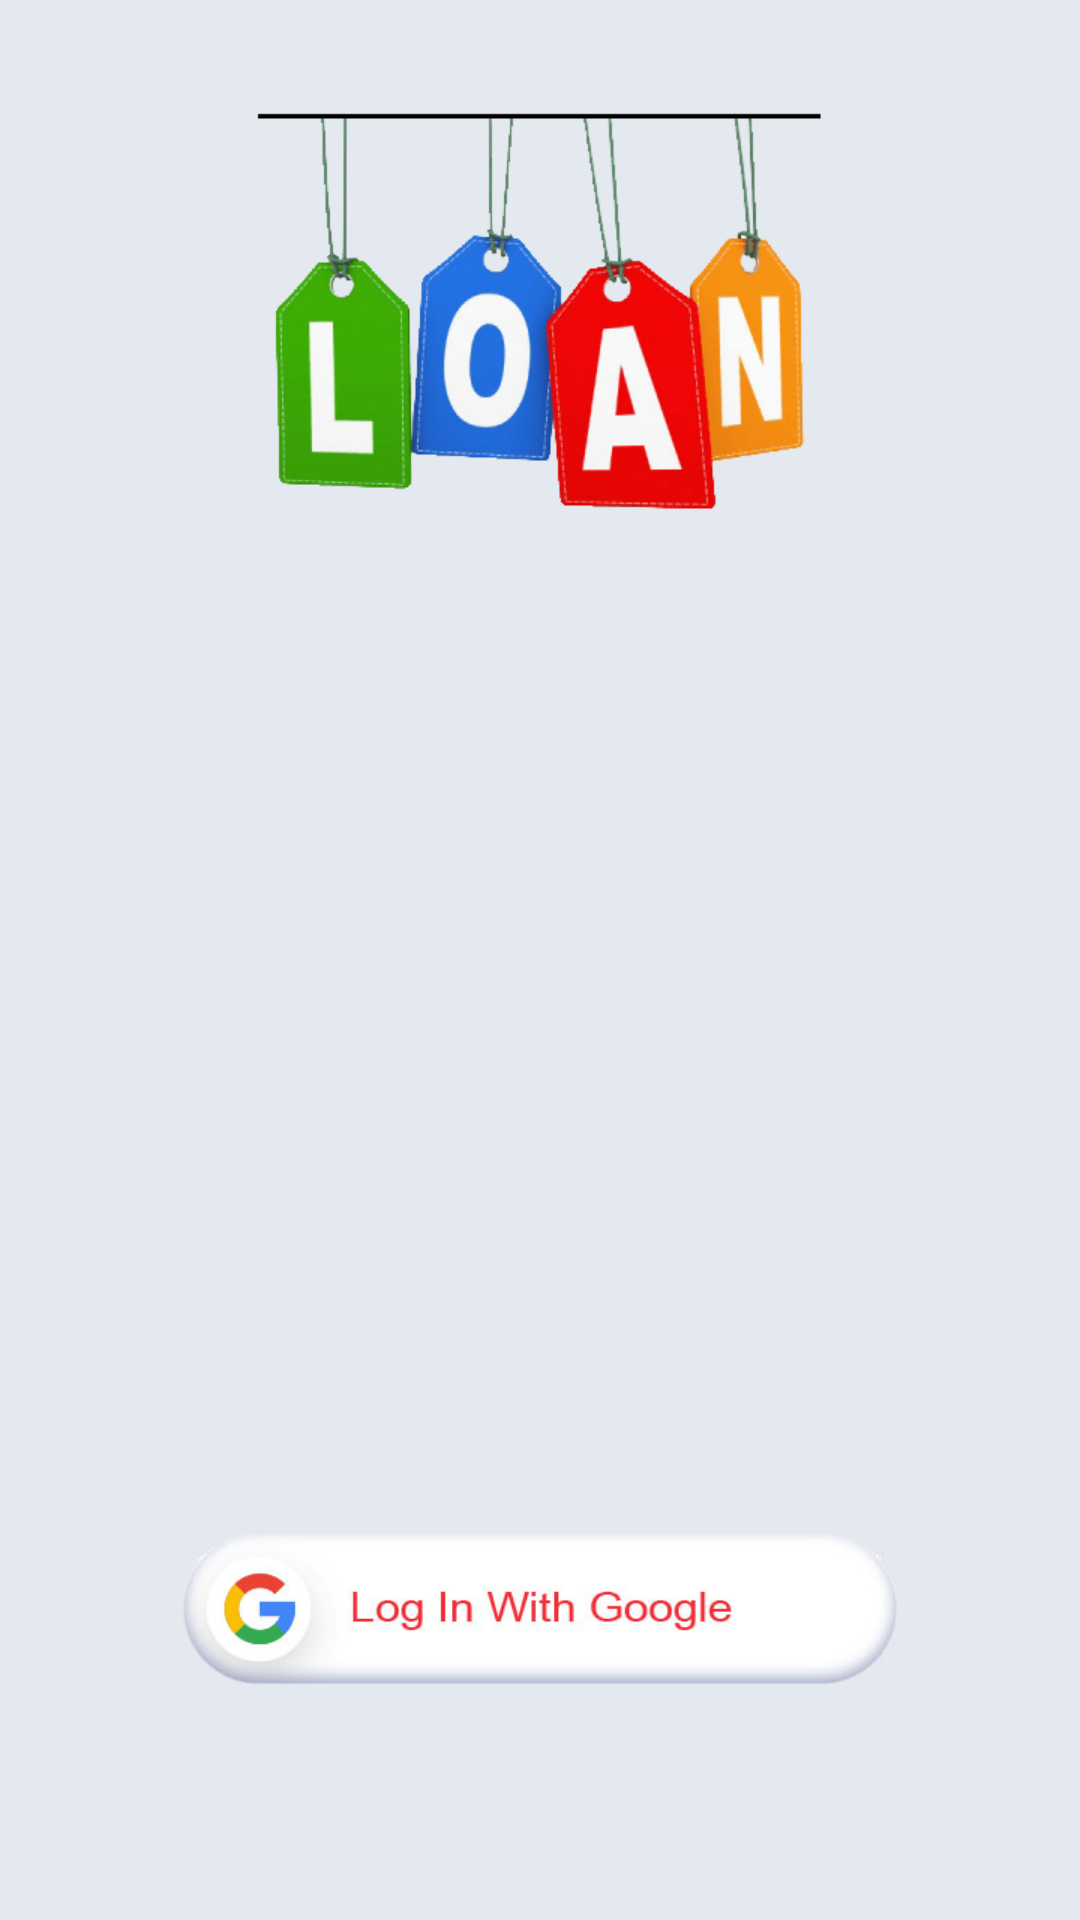

The Android layout XML behind this screen, and the referenced resources:
<!-- AndroidManifest.xml: activity theme AppTheme1 -->
<!-- res/layout/activity_login.xml -->
<?xml version="1.0" encoding="utf-8"?>
<RelativeLayout xmlns:android="http://schemas.android.com/apk/res/android"
    xmlns:app="http://schemas.android.com/apk/res-auto"
    xmlns:tools="http://schemas.android.com/tools"
    android:layout_width="match_parent"
    android:layout_height="match_parent"
    tools:context=".LoginActivity"
    android:background="#E4E9EF">


    <ImageView
        android:layout_width="match_parent"
        android:layout_height="150dp"
        android:src="@drawable/loan"
        android:layout_marginTop="30dp"
        android:id="@+id/i"/>



    <ImageView
        android:layout_width="match_parent"
        android:layout_height="wrap_content"
        android:id="@+id/sign_in_button"
        android:layout_margin="55dp"
        android:layout_centerInParent="true"
        android:src="@drawable/google_login26"
        android:layout_alignParentBottom="true"
        >

    </ImageView>

    <TextView
        android:layout_width="match_parent"
        android:layout_height="wrap_content"
        android:text="Name"
        android:textSize="20dp"
        android:id="@+id/txtname"
        android:visibility="invisible"/>
</RelativeLayout>
<!-- resources referenced by this layout -->
<resources>
  <!-- drawable google_login26: jpg bitmap (drawable-hdpi, 12046 bytes) -->
  <!-- drawable loan: png bitmap (drawable-hdpi, 24296 bytes) -->
  <style name="AppTheme1" parent="Theme.AppCompat.Light.DarkActionBar">
          
          
          <item name="windowActionBar">false</item>
          <item name="windowNoTitle">true</item>
          <item name="android:windowFullscreen">true</item>
          <item name="colorPrimary">@color/colorPrimary</item>
          <item name="colorPrimaryDark">@color/colorPrimaryDark</item>
          <item name="colorAccent">@color/colorAccent</item>
          <item name="fontFamily">@font/mullingardemo</item>
  
          
      </style>
  <color name="colorPrimary">#0E81D1</color>
  <color name="colorPrimaryDark">#131213</color>
  <color name="colorAccent">#19031F</color>
</resources>
